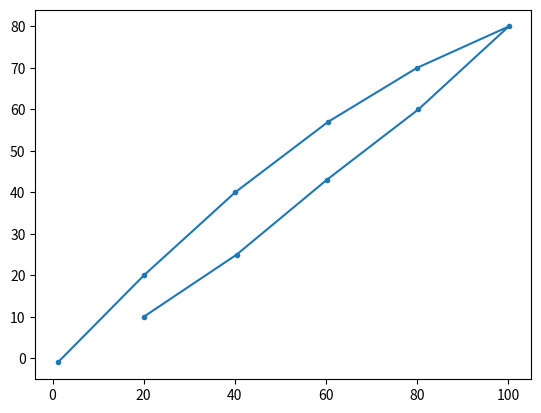

Recreate this plot in Python.
import numpy as np
from matplotlib import pyplot as plt
#
num_picchi_0 = np.array([11, 27, 46, 68, 90, 81, 67, 51, 30, 8])
V_fin_0 = np.array([20 ,40, 60, 80, 100, 80, 60, 40, 20, 0])

num_picchi_1 = np.array([10, 21, 39, 60, 81, 71,  58, 42, 22,  0])
V_fin_1 = np.array([20.52, 40.37, 60.16, 80.23, 100.52, 80.18, 59.9, 40.12, 20.14, 1.15])

#0: 11, 16, 19, 22, 22, 9, 14, 16, 21, 22
#1: 10, 11, 18, 21, 21, 10,  13, 16, 20,  22
num_picchi_2 = np.array([10, 25,  43, 60, 80, 70, 57, 40, 20, -1])
V_fin_2 = np.array([20, 40.41, 60.17, 80.3, 100.12, 79.96, 60.47, 40.07, 20.05, 1.15])


spost = 633e-9 * num_picchi_0 / (2 * 1.000294)*1e6


plt.errorbar(V_fin_2, num_picchi_2, fmt='.-')

plt.show()
